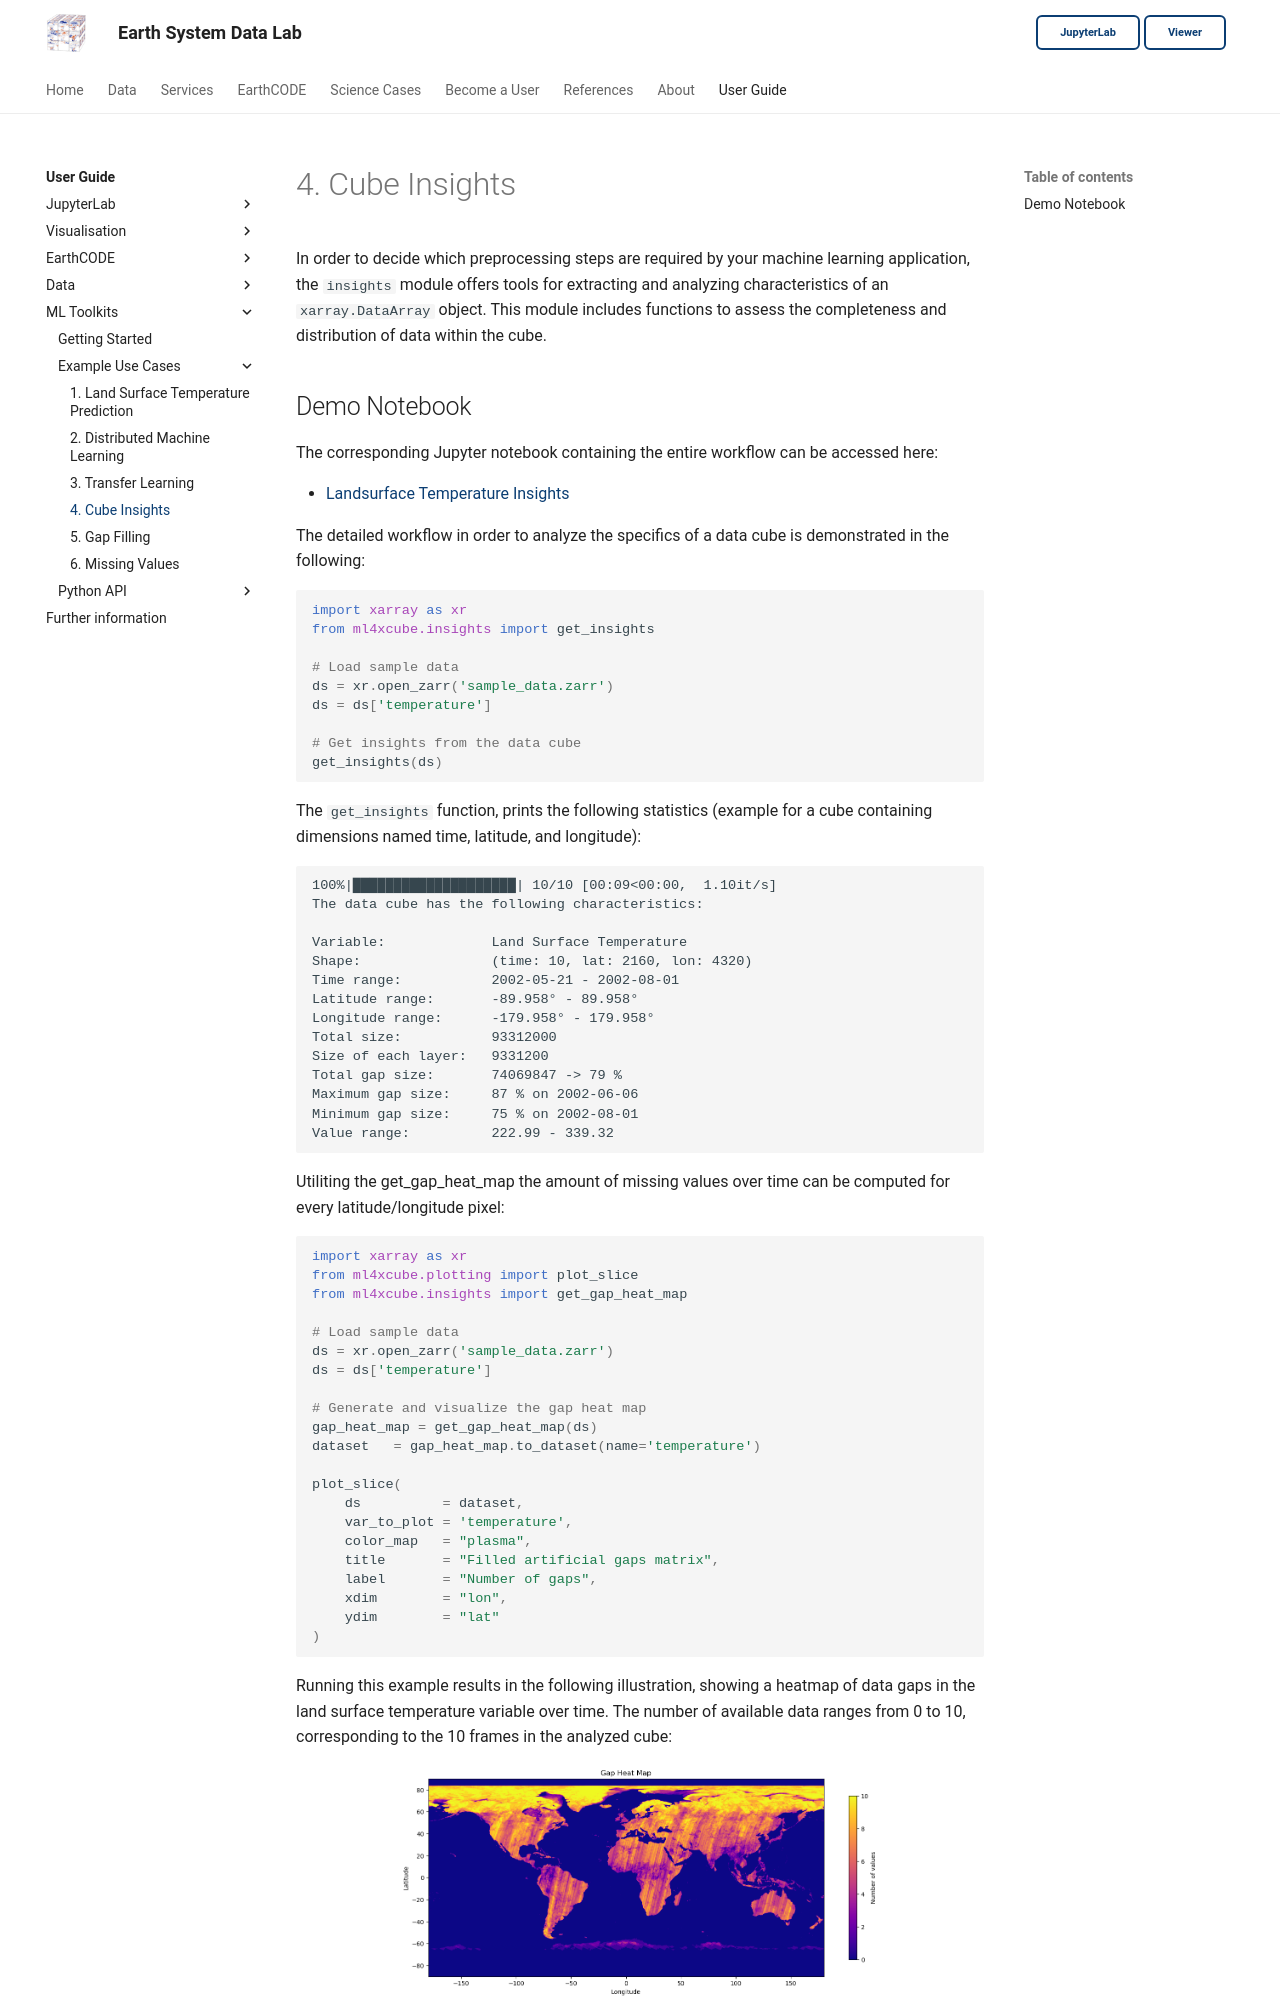

repository: deepesdl/deepesdl-doc · page: ml-toolkit/use_cases/use_case_4/index.html · generator: mkdocs

# 4. Cube Insights

In order to decide which preprocessing steps are required by your machine learning application, the `insights` module
offers tools for extracting and analyzing characteristics of an `xarray.DataArray` object. This module includes
functions to assess the completeness and distribution of data within the cube.
